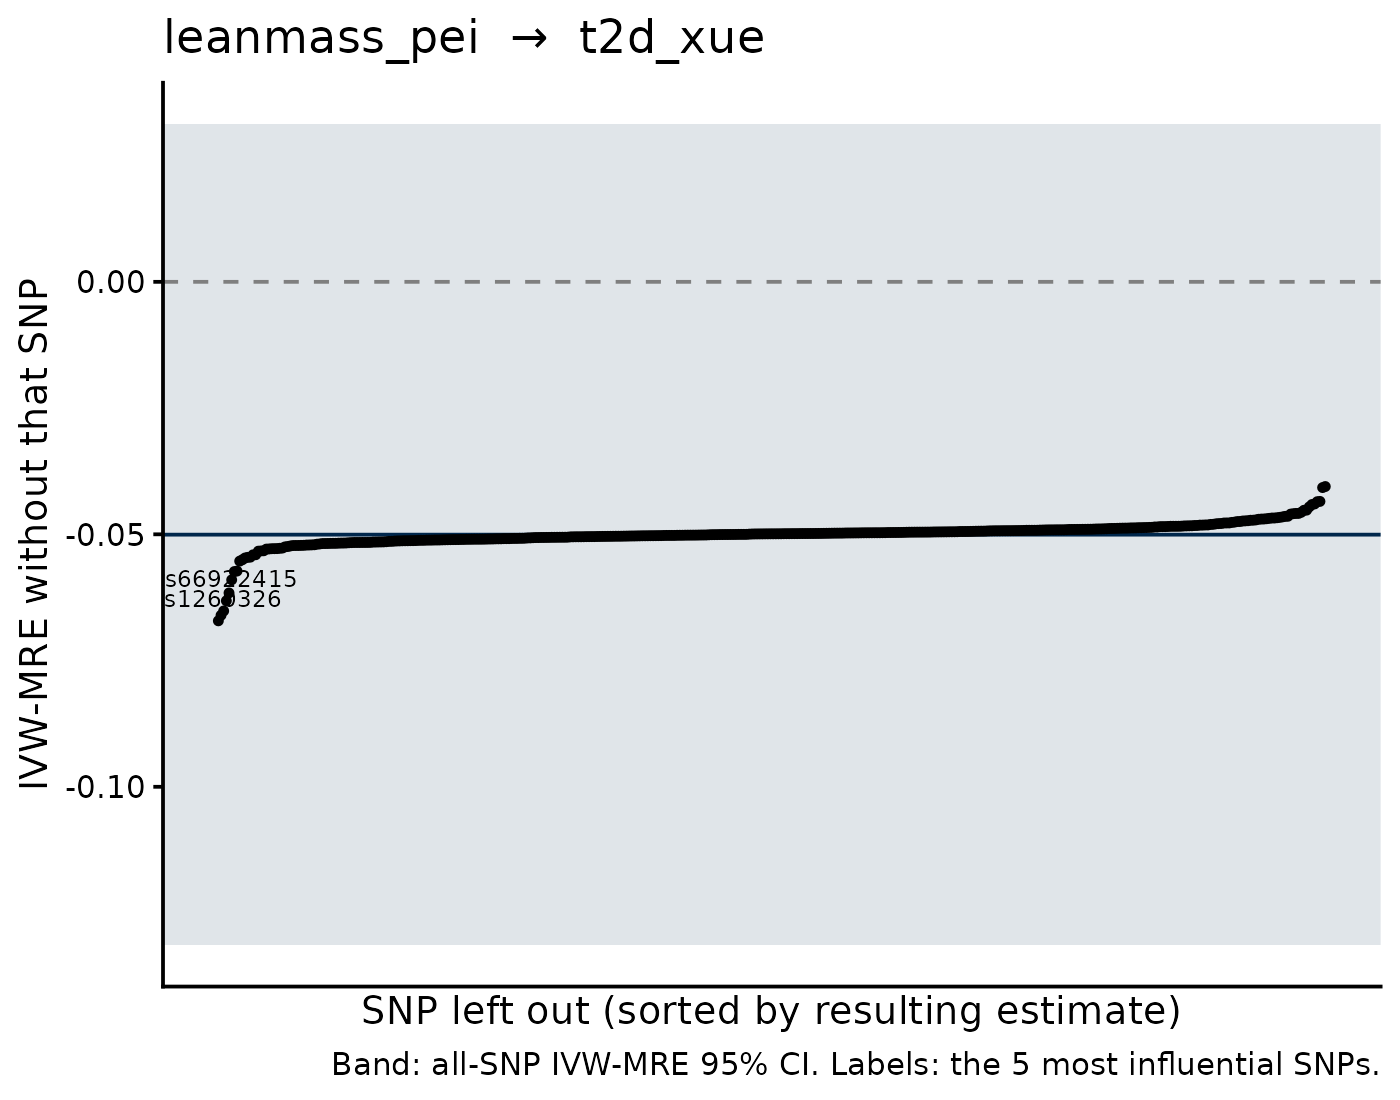

The data file committed next to this chart (first rows):
SNP, b_loo, se_loo, b_all, se_all, shift
rs1260326, -0.06713, 0.04064, -0.05007, 0.04151, -0.01707
rs55872725, -0.06604, 0.03936, -0.05007, 0.04151, -0.01597
rs9388490, -0.06517, 0.04139, -0.05007, 0.04151, -0.01511
rs66922415, -0.06317, 0.04142, -0.05007, 0.04151, -0.0131
rs7610055, -0.06161, 0.04061, -0.05007, 0.04151, -0.01154
rs6860245, -0.04054, 0.04177, -0.05007, 0.04151, 0.00953
rs2871960, -0.04074, 0.04173, -0.05007, 0.04151, 0.009323
rs9634212, -0.05902, 0.04155, -0.05007, 0.04151, -0.008948
rs7816345, -0.05737, 0.04112, -0.05007, 0.04151, -0.007307
rs6977416, -0.05728, 0.0417, -0.05007, 0.04151, -0.007212
rs12074850, -0.04348, 0.04124, -0.05007, 0.04151, 0.006585
rs42039, -0.04354, 0.0417, -0.05007, 0.04151, 0.006527
rs11098677, -0.04399, 0.04127, -0.05007, 0.04151, 0.006079
rs2112617, -0.0441, 0.04104, -0.05007, 0.04151, 0.005966
rs72801843, -0.04457, 0.04151, -0.05007, 0.04151, 0.005494
rs12724708, -0.05531, 0.04146, -0.05007, 0.04151, -0.005241
rs13391980, -0.05504, 0.04107, -0.05007, 0.04151, -0.004973
rs1472852, -0.04521, 0.04182, -0.05007, 0.04151, 0.004856
rs2871865, -0.04524, 0.0416, -0.05007, 0.04151, 0.004831
rs17205463, -0.05469, 0.04152, -0.05007, 0.04151, -0.00462
rs40270, -0.05456, 0.04103, -0.05007, 0.04151, -0.004495
rs173135, -0.05452, 0.04144, -0.05007, 0.04151, -0.004455
rs9894577, -0.04563, 0.04159, -0.05007, 0.04151, 0.004433
rs723149, -0.04586, 0.04156, -0.05007, 0.04151, 0.004206
rs4752689, -0.04586, 0.04143, -0.05007, 0.04151, 0.004203
rs2236406, -0.04592, 0.0417, -0.05007, 0.04151, 0.004148
rs4985445, -0.046, 0.04136, -0.05007, 0.04151, 0.004069
rs73125634, -0.05406, 0.04137, -0.05007, 0.04151, -0.003994
rs6931421, -0.05405, 0.04156, -0.05007, 0.04151, -0.003982
rs3116602, -0.04643, 0.04197, -0.05007, 0.04151, 0.003641
rs9659073, -0.04644, 0.04148, -0.05007, 0.04151, 0.003626
rs577961, -0.04655, 0.0413, -0.05007, 0.04151, 0.003519
rs62370472, -0.04664, 0.0415, -0.05007, 0.04151, 0.003429
rs2748501, -0.04671, 0.04148, -0.05007, 0.04151, 0.003354
rs3184504, -0.04677, 0.04149, -0.05007, 0.04151, 0.003296
rs12347137, -0.04677, 0.04172, -0.05007, 0.04151, 0.003294
rs3814333, -0.05334, 0.04147, -0.05007, 0.04151, -0.003268
rs10483727, -0.04684, 0.04175, -0.05007, 0.04151, 0.003229
rs68049170, -0.0533, 0.04155, -0.05007, 0.04151, -0.003229
rs2142331, -0.05326, 0.04143, -0.05007, 0.04151, -0.003194
rs12997625, -0.04692, 0.04145, -0.05007, 0.04151, 0.003152
rs2305141, -0.04697, 0.04148, -0.05007, 0.04151, 0.0031
rs11042717, -0.04698, 0.04166, -0.05007, 0.04151, 0.003086
rs8042578, -0.04702, 0.04158, -0.05007, 0.04151, 0.003044
rs2296316, -0.04715, 0.04151, -0.05007, 0.04151, 0.002921
rs7095472, -0.0472, 0.04161, -0.05007, 0.04151, 0.002863
rs35732917, -0.05293, 0.0415, -0.05007, 0.04151, -0.002859
rs13209574, -0.04721, 0.04149, -0.05007, 0.04151, 0.002853
rs1443536, -0.0529, 0.04153, -0.05007, 0.04151, -0.002834
rs7689420, -0.05285, 0.04174, -0.05007, 0.04151, -0.002786
rs2287821, -0.05284, 0.04145, -0.05007, 0.04151, -0.002776
rs35756741, -0.04731, 0.04156, -0.05007, 0.04151, 0.002762
rs10202845, -0.05283, 0.0415, -0.05007, 0.04151, -0.002761
rs7731023, -0.04734, 0.0415, -0.05007, 0.04151, 0.002727
rs900399, -0.05277, 0.0415, -0.05007, 0.04151, -0.002703
rs36048468, -0.04737, 0.04154, -0.05007, 0.04151, 0.002698
rs4870941, -0.05272, 0.04161, -0.05007, 0.04151, -0.002656
rs34776209, -0.04746, 0.04162, -0.05007, 0.04151, 0.002603
rs11605297, -0.04748, 0.04139, -0.05007, 0.04151, 0.00259
rs12894822, -0.04758, 0.0414, -0.05007, 0.04151, 0.002484
... 356 more rows
